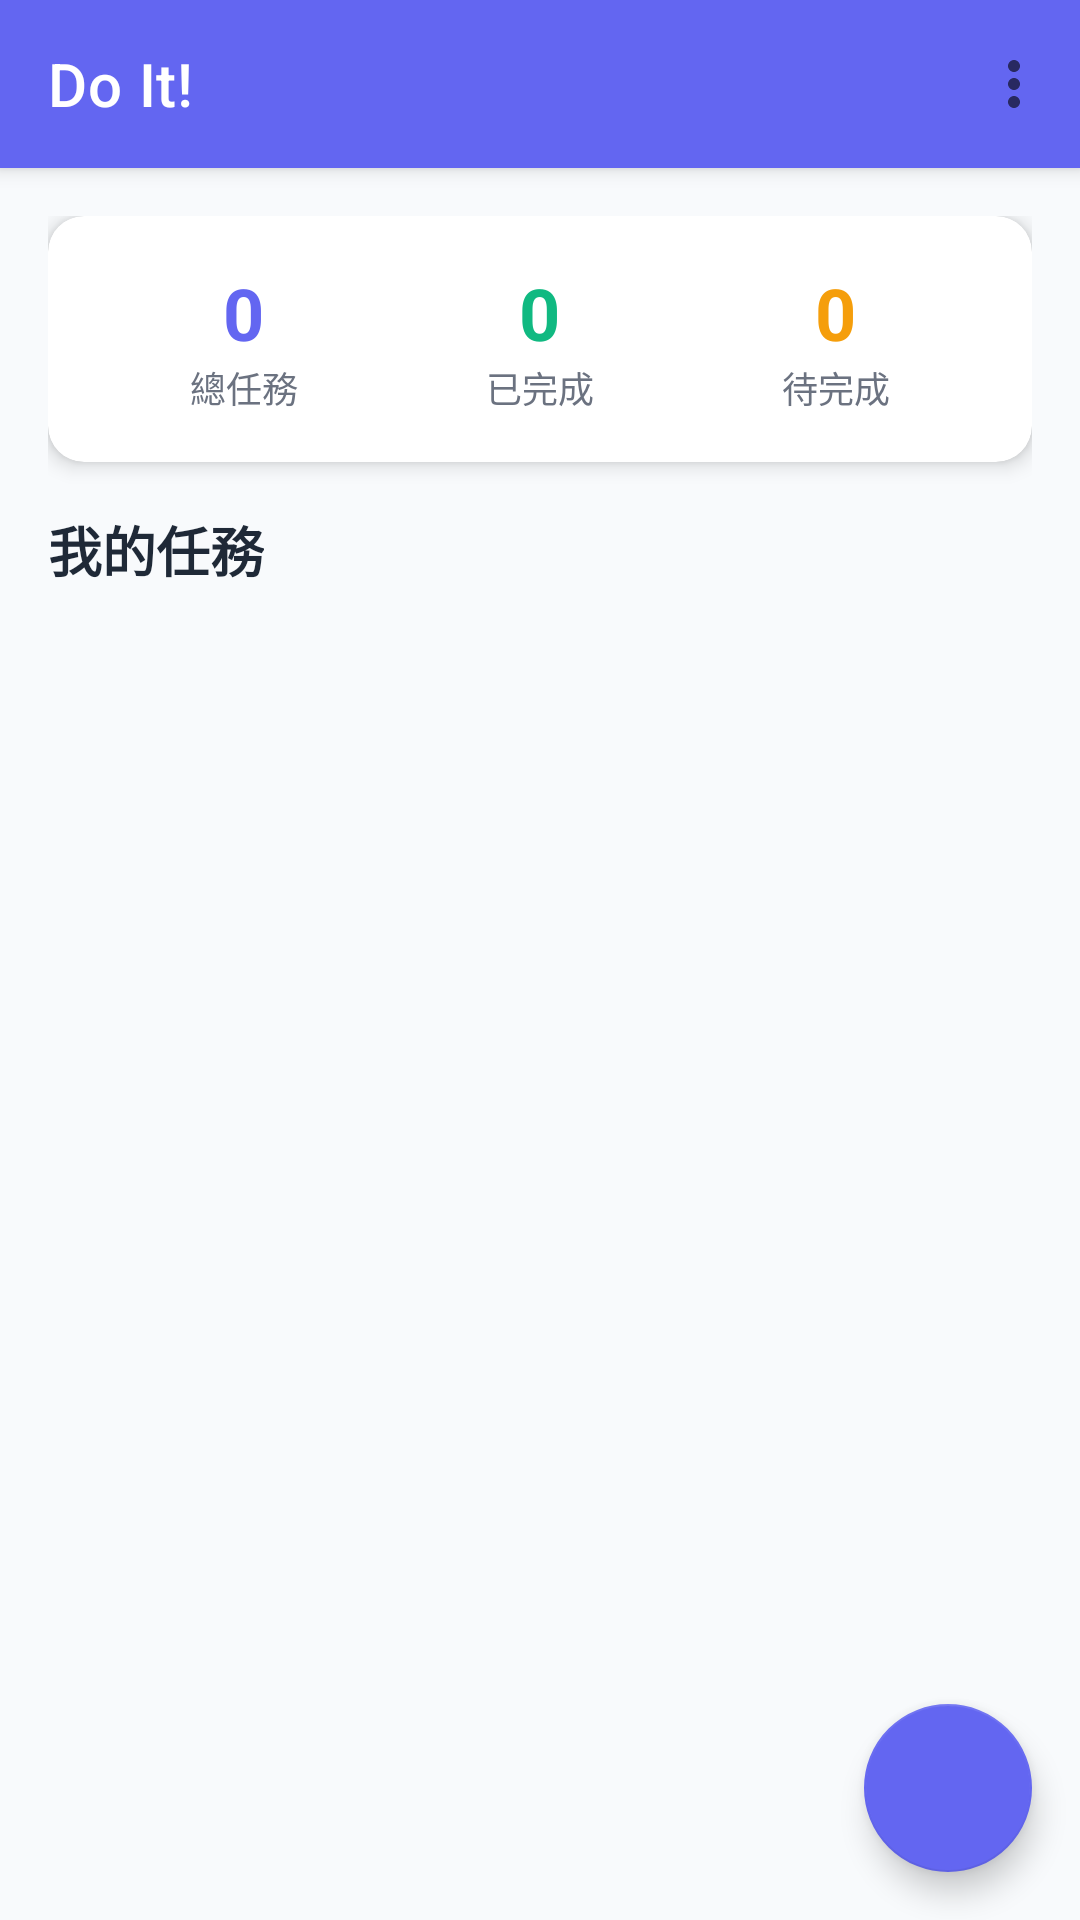

The Android layout XML behind this screen, and the referenced resources:
<!-- AndroidManifest.xml: activity theme Theme.DoIt -->
<!-- res/layout/activity_main.xml -->
<?xml version="1.0" encoding="utf-8"?>
<androidx.coordinatorlayout.widget.CoordinatorLayout xmlns:android="http://schemas.android.com/apk/res/android"
    xmlns:app="http://schemas.android.com/apk/res-auto"
    xmlns:tools="http://schemas.android.com/tools"
    android:layout_width="match_parent"
    android:layout_height="match_parent"
    android:background="@color/background_color"
    android:fitsSystemWindows="true"
    tools:context=".MainActivity">

    <com.google.android.material.appbar.AppBarLayout
        android:layout_width="match_parent"
        android:layout_height="wrap_content"
        android:background="@color/primary_color"
        android:fitsSystemWindows="true"
        app:elevation="4dp">

        <androidx.appcompat.widget.Toolbar
            android:id="@+id/toolbar"
            android:layout_width="match_parent"
            android:layout_height="?attr/actionBarSize"
            android:background="@color/primary_color"
            app:title="Do It!"
            app:titleTextColor="@color/white"
            app:menu="@menu/main_menu" />

    </com.google.android.material.appbar.AppBarLayout>

    <androidx.core.widget.NestedScrollView
        android:layout_width="match_parent"
        android:layout_height="match_parent"
        android:fillViewport="true"
        app:layout_behavior="@string/appbar_scrolling_view_behavior">

        <LinearLayout
            android:layout_width="match_parent"
            android:layout_height="wrap_content"
            android:orientation="vertical"
            android:padding="16dp">

            
            <com.google.android.material.card.MaterialCardView
                android:layout_width="match_parent"
                android:layout_height="wrap_content"
                android:layout_marginBottom="16dp"
                app:cardCornerRadius="12dp"
                app:cardElevation="4dp"
                app:cardBackgroundColor="@color/card_background">

                <LinearLayout
                    android:layout_width="match_parent"
                    android:layout_height="wrap_content"
                    android:orientation="horizontal"
                    android:padding="16dp">

                    <LinearLayout
                        android:layout_width="0dp"
                        android:layout_height="wrap_content"
                        android:layout_weight="1"
                        android:orientation="vertical"
                        android:gravity="center">

                        <TextView
                            android:id="@+id/tv_total_tasks"
                            android:layout_width="wrap_content"
                            android:layout_height="wrap_content"
                            android:text="0"
                            android:textSize="24sp"
                            android:textStyle="bold"
                            android:textColor="@color/primary_color" />

                        <TextView
                            android:layout_width="wrap_content"
                            android:layout_height="wrap_content"
                            android:text="總任務"
                            android:textSize="12sp"
                            android:textColor="@color/text_secondary" />

                    </LinearLayout>

                    <LinearLayout
                        android:layout_width="0dp"
                        android:layout_height="wrap_content"
                        android:layout_weight="1"
                        android:orientation="vertical"
                        android:gravity="center">

                        <TextView
                            android:id="@+id/tv_completed_tasks"
                            android:layout_width="wrap_content"
                            android:layout_height="wrap_content"
                            android:text="0"
                            android:textSize="24sp"
                            android:textStyle="bold"
                            android:textColor="@color/success_color" />

                        <TextView
                            android:layout_width="wrap_content"
                            android:layout_height="wrap_content"
                            android:text="已完成"
                            android:textSize="12sp"
                            android:textColor="@color/text_secondary" />

                    </LinearLayout>

                    <LinearLayout
                        android:layout_width="0dp"
                        android:layout_height="wrap_content"
                        android:layout_weight="1"
                        android:orientation="vertical"
                        android:gravity="center">

                        <TextView
                            android:id="@+id/tv_pending_tasks"
                            android:layout_width="wrap_content"
                            android:layout_height="wrap_content"
                            android:text="0"
                            android:textSize="24sp"
                            android:textStyle="bold"
                            android:textColor="@color/warning_color" />

                        <TextView
                            android:layout_width="wrap_content"
                            android:layout_height="wrap_content"
                            android:text="待完成"
                            android:textSize="12sp"
                            android:textColor="@color/text_secondary" />

                    </LinearLayout>

                </LinearLayout>

            </com.google.android.material.card.MaterialCardView>

            
            <LinearLayout
                android:id="@+id/layout_modules_section"
                android:layout_width="match_parent"
                android:layout_height="wrap_content"
                android:orientation="vertical"
                android:layout_marginBottom="16dp"
                android:visibility="gone">

                <LinearLayout
                    android:layout_width="match_parent"
                    android:layout_height="wrap_content"
                    android:orientation="horizontal"
                    android:gravity="center_vertical"
                    android:layout_marginBottom="8dp">

                    <TextView
                        android:layout_width="0dp"
                        android:layout_height="wrap_content"
                        android:layout_weight="1"
                        android:text="我的模組"
                        android:textSize="18sp"
                        android:textStyle="bold"
                        android:textColor="@color/text_primary" />

                    <TextView
                        android:id="@+id/tv_manage_modules"
                        android:layout_width="wrap_content"
                        android:layout_height="wrap_content"
                        android:text="管理"
                        android:textSize="14sp"
                        android:textColor="@color/primary_color"
                        android:background="?attr/selectableItemBackgroundBorderless"
                        android:padding="8dp"
                        android:clickable="true"
                        android:focusable="true" />

                </LinearLayout>

                <androidx.recyclerview.widget.RecyclerView
                    android:id="@+id/rv_modules"
                    android:layout_width="match_parent"
                    android:layout_height="wrap_content"
                    android:orientation="horizontal"
                    android:clipToPadding="false"
                    android:paddingStart="4dp"
                    android:paddingEnd="4dp"
                    tools:itemCount="3"
                    tools:listitem="@layout/item_module_card" />

            </LinearLayout>

            
            <TextView
                android:layout_width="wrap_content"
                android:layout_height="wrap_content"
                android:text="我的任務"
                android:textSize="18sp"
                android:textStyle="bold"
                android:textColor="@color/text_primary"
                android:layout_marginBottom="8dp" />

            <androidx.recyclerview.widget.RecyclerView
                android:id="@+id/rv_tasks"
                android:layout_width="match_parent"
                android:layout_height="wrap_content"
                android:nestedScrollingEnabled="false"
                android:clipToPadding="false"
                android:paddingBottom="80dp"
                tools:listitem="@layout/item_task" />

            
            <LinearLayout
                android:id="@+id/layout_empty_state"
                android:layout_width="match_parent"
                android:layout_height="wrap_content"
                android:orientation="vertical"
                android:gravity="center"
                android:layout_marginTop="60dp"
                android:visibility="gone">

                <ImageView
                    android:layout_width="80dp"
                    android:layout_height="80dp"
                    android:src="@android:drawable/ic_dialog_info"
                    android:alpha="0.6"
                    android:layout_marginBottom="16dp" />

                <TextView
                    android:layout_width="wrap_content"
                    android:layout_height="wrap_content"
                    android:text="還沒有任務"
                    android:textSize="18sp"
                    android:textColor="@color/text_secondary"
                    android:layout_marginBottom="8dp" />

                <TextView
                    android:layout_width="wrap_content"
                    android:layout_height="wrap_content"
                    android:text="點擊 + 按鈕新增第一個任務"
                    android:textSize="14sp"
                    android:textColor="@color/text_tertiary" />

            </LinearLayout>

        </LinearLayout>

    </androidx.core.widget.NestedScrollView>

    
    <com.google.android.material.floatingactionbutton.FloatingActionButton
        android:id="@+id/fab_add_task"
        android:layout_width="wrap_content"
        android:layout_height="wrap_content"
        android:layout_gravity="bottom|end"
        android:layout_margin="16dp"
        android:contentDescription="新增任務"
        android:src="@drawable/ic_add"
        app:backgroundTint="@color/primary_color"
        app:tint="@color/white" />

</androidx.coordinatorlayout.widget.CoordinatorLayout>
<!-- res/layout/item_module_card.xml (included above) -->
<?xml version="1.0" encoding="utf-8"?>
<com.google.android.material.card.MaterialCardView xmlns:android="http://schemas.android.com/apk/res/android"
    xmlns:app="http://schemas.android.com/apk/res-auto"
    android:layout_width="120dp"
    android:layout_height="80dp"
    android:layout_marginEnd="8dp"
    android:clickable="true"
    android:focusable="true"
    app:cardCornerRadius="12dp"
    app:cardElevation="2dp"
    app:cardBackgroundColor="@color/card_background"
    app:strokeWidth="1dp"
    app:strokeColor="@color/primary_color">

    <LinearLayout
        android:layout_width="match_parent"
        android:layout_height="match_parent"
        android:orientation="vertical"
        android:gravity="center"
        android:padding="12dp">

        <ImageView
            android:id="@+id/iv_module_icon"
            android:layout_width="24dp"
            android:layout_height="24dp"
            android:src="@android:drawable/ic_menu_info_details"
            android:layout_marginBottom="4dp"
            app:tint="@color/primary_color" />

        <TextView
            android:id="@+id/tv_module_name"
            android:layout_width="wrap_content"
            android:layout_height="wrap_content"
            android:text="模組名稱"
            android:textSize="12sp"
            android:textStyle="bold"
            android:textColor="@color/text_primary"
            android:gravity="center"
            android:maxLines="2"
            android:ellipsize="end" />

    </LinearLayout>

</com.google.android.material.card.MaterialCardView>
<!-- res/layout/item_task.xml (included above) -->
<?xml version="1.0" encoding="utf-8"?>
<com.google.android.material.card.MaterialCardView xmlns:android="http://schemas.android.com/apk/res/android"
    xmlns:app="http://schemas.android.com/apk/res-auto"
    xmlns:tools="http://schemas.android.com/tools"
    android:layout_width="match_parent"
    android:layout_height="wrap_content"
    android:layout_margin="4dp"
    app:cardCornerRadius="8dp"
    app:cardElevation="2dp"
    app:cardBackgroundColor="@color/card_background"
    android:foreground="?android:attr/selectableItemBackground">

    <androidx.constraintlayout.widget.ConstraintLayout
        android:layout_width="match_parent"
        android:layout_height="wrap_content"
        android:padding="16dp">

        
        <CheckBox
            android:id="@+id/cb_task_complete"
            android:layout_width="wrap_content"
            android:layout_height="wrap_content"
            app:layout_constraintStart_toStartOf="parent"
            app:layout_constraintTop_toTopOf="parent"
            app:buttonTint="@color/primary_color" />

        
        <TextView
            android:id="@+id/tv_task_title"
            android:layout_width="0dp"
            android:layout_height="wrap_content"
            android:layout_marginStart="12dp"
            android:layout_marginEnd="8dp"
            android:textSize="16sp"
            android:textStyle="bold"
            android:textColor="@color/text_primary"
            android:maxLines="2"
            android:ellipsize="end"
            app:layout_constraintStart_toEndOf="@id/cb_task_complete"
            app:layout_constraintEnd_toStartOf="@id/iv_task_menu"
            app:layout_constraintTop_toTopOf="@id/cb_task_complete"
            tools:text="完成專案報告" />

        
        <TextView
            android:id="@+id/tv_task_description"
            android:layout_width="0dp"
            android:layout_height="wrap_content"
            android:layout_marginTop="4dp"
            android:textSize="14sp"
            android:textColor="@color/text_secondary"
            android:maxLines="3"
            android:ellipsize="end"
            app:layout_constraintStart_toStartOf="@id/tv_task_title"
            app:layout_constraintEnd_toEndOf="@id/tv_task_title"
            app:layout_constraintTop_toBottomOf="@id/tv_task_title"
            tools:text="準備期末專案的簡報內容，包含研究方法和結果分析" />

        
        <TextView
            android:id="@+id/tv_created_time"
            android:layout_width="wrap_content"
            android:layout_height="wrap_content"
            android:layout_marginTop="8dp"
            android:textSize="12sp"
            android:textColor="@color/text_tertiary"
            app:layout_constraintStart_toStartOf="@id/tv_task_title"
            app:layout_constraintTop_toBottomOf="@id/tv_task_description"
            tools:text="12/15 14:30" />

        
        <ImageView
            android:id="@+id/iv_task_menu"
            android:layout_width="24dp"
            android:layout_height="24dp"
            android:src="@drawable/ic_more_vert"
            android:background="?android:attr/selectableItemBackgroundBorderless"
            android:padding="2dp"
            app:layout_constraintEnd_toEndOf="parent"
            app:layout_constraintTop_toTopOf="parent"
            app:tint="@color/text_secondary"
            android:contentDescription="更多選項" />

        
        <View
            android:id="@+id/view_completed_overlay"
            android:layout_width="0dp"
            android:layout_height="0dp"
            android:background="@color/completed_overlay"
            android:visibility="gone"
            app:layout_constraintStart_toStartOf="parent"
            app:layout_constraintEnd_toEndOf="parent"
            app:layout_constraintTop_toTopOf="parent"
            app:layout_constraintBottom_toBottomOf="parent" />

    </androidx.constraintlayout.widget.ConstraintLayout>

</com.google.android.material.card.MaterialCardView>
<!-- resources referenced by this layout -->
<resources>
  <color name="background_color">#F8FAFC</color>
  <color name="card_background">#FFFFFF</color>
  <color name="completed_overlay">#E6F7FF</color>
  <color name="primary_color">#6366F1</color>
  <color name="success_color">#10B981</color>
  <color name="text_primary">#1F2937</color>
  <color name="text_secondary">#6B7280</color>
  <color name="text_tertiary">#9CA3AF</color>
  <color name="warning_color">#F59E0B</color>
  <color name="white">#FFFFFF</color>
  <style name="Theme.DoIt" parent="Theme.MaterialComponents.DayNight.DarkActionBar">
          
          <item name="colorPrimary">@color/primary_color</item>
          <item name="colorPrimaryVariant">@color/primary_variant</item>
          <item name="colorOnPrimary">@color/white</item>
          
          <item name="colorSecondary">@color/secondary_color</item>
          <item name="colorSecondaryVariant">@color/secondary_variant</item>
          <item name="colorOnSecondary">@color/white</item>
          
          <item name="android:statusBarColor">?attr/colorPrimaryVariant</item>
          
          <item name="android:colorBackground">@color/background_color</item>
          <item name="colorSurface">@color/surface_color</item>
          <item name="colorOnSurface">@color/text_primary</item>
          
          <item name="colorError">@color/error_color</item>
          
          <item name="windowActionBar">false</item>
          <item name="windowNoTitle">true</item>
      </style>
  <color name="primary_variant">#4F46E5</color>
  <color name="secondary_color">#10B981</color>
  <color name="secondary_variant">#059669</color>
  <color name="surface_color">#FFFFFF</color>
  <color name="error_color">#EF4444</color>
</resources>
